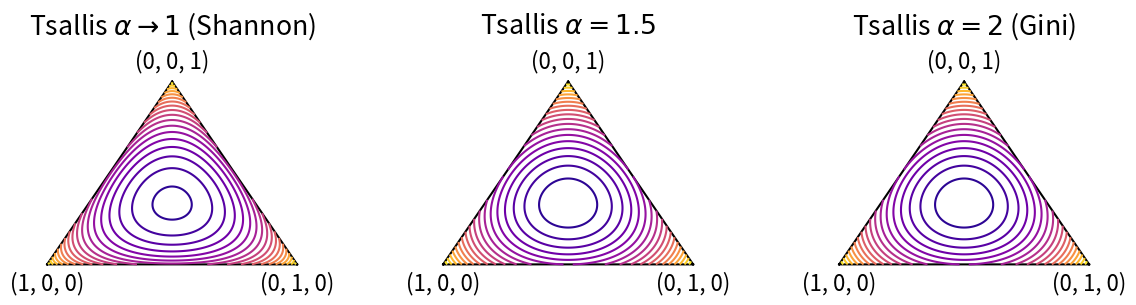

This figure's Python source:
# Copyright 2024 Google LLC
#
# Licensed under the Apache License, Version 2.0 (the "License");
# you may not use this file except in compliance with the License.
# You may obtain a copy of the License at
#
#     https://www.apache.org/licenses/LICENSE-2.0
#
# Unless required by applicable law or agreed to in writing, software
# distributed under the License is distributed on an "AS IS" BASIS,
# WITHOUT WARRANTIES OR CONDITIONS OF ANY KIND, either express or implied.
# See the License for the specific language governing permissions and
# limitations under the License.

import numpy as np
import matplotlib as mpl
import matplotlib.pyplot as plt
import matplotlib.tri as tri
from matplotlib import ticker, cm
from functools import partial


_corners = np.array([[0, 0], [1, 0], [0.5, 0.75**0.5]])
_triangle = tri.Triangulation(_corners[:, 0], _corners[:, 1])
_midpoints = [(_corners[(i + 1) % 3] + _corners[(i + 2) % 3]) / 2.0
              for i in range(3)]


def xy2bc(xy, tol=1.e-3):
  s = [(_corners[i] - _midpoints[i]).dot(xy - _midpoints[i]) / 0.75
       for i in range(3)]

  return np.clip(s, tol, 1.0 - tol)


def bc2xy(P):
  return np.dot(P, _corners)


def draw_contours(f, nlevels=20, subdiv=8, **kwargs):
    refiner = tri.UniformTriRefiner(_triangle)
    trimesh = refiner.refine_triangulation(subdiv=subdiv)
    pvals = [f(xy2bc(xy)) for xy in zip(trimesh.x, trimesh.y)]
    return plt.tricontour(trimesh, pvals, nlevels, **kwargs)


def draw(f, **kwargs):
  # draw the triangle
  plt.triplot(_triangle, color='k')

  # label the corners
  for i, corner in enumerate(_corners):
    p1, p2, p3 = xy2bc(corner).round(1)
    label = "({:1.0f}, {:1.0f}, {:1.0f})".format(p1, p2, p3)
    va = 'top'
    sgn = -1
    if p3 == 1:
      va = 'bottom'
      sgn = +1.2

    plt.annotate(label, xy=corner,
                 xytext=(0, sgn * 5),
                 textcoords='offset points',
                 horizontalalignment='center',
                 verticalalignment=va)

  cs = draw_contours(f, subdiv=8,
                     cmap=plt.cm.plasma_r,
                     **kwargs)
  plt.xlim(-0.1, 1.1)
  plt.ylim(-0.1, _corners[-1][-1] + 0.1)
  plt.axis('off')
  return cs


def shannon_entropy(p):
  p = np.array(p)
  mask = p > 0
  plogp = np.zeros_like(p)
  plogp[mask] = p[mask] * np.log(p[mask])
  return -np.sum(plogp)


def tsallis_entropy(p, alpha=1.5):
  p = np.array(p)
  scale = 1./ (alpha * (alpha - 1))
  return scale * (1 - np.sum(p ** alpha))


plt.figure(figsize=(12, 3))

mpl.rc('lines', linewidth=1.5)
mpl.rc('font', size=16)

plt.subplot(131)
draw(shannon_entropy)
plt.title(r"Tsallis $\alpha \to 1$ (Shannon)", y=1.08)
plt.axis("off")

plt.subplot(132)
plt.title(r"Tsallis $\alpha=1.5$", y=1.08)
draw(partial(tsallis_entropy, alpha=1.5))
plt.axis("off")

plt.subplot(133)
plt.title(r"Tsallis $\alpha=2$ (Gini)", y=1.08)
draw(partial(tsallis_entropy, alpha=1.5))
plt.axis("off")

plt.subplots_adjust(left=0.05, bottom=0.05, right=0.96, top=0.80,
                    wspace=0.32, hspace=0.2)

plt.show()
